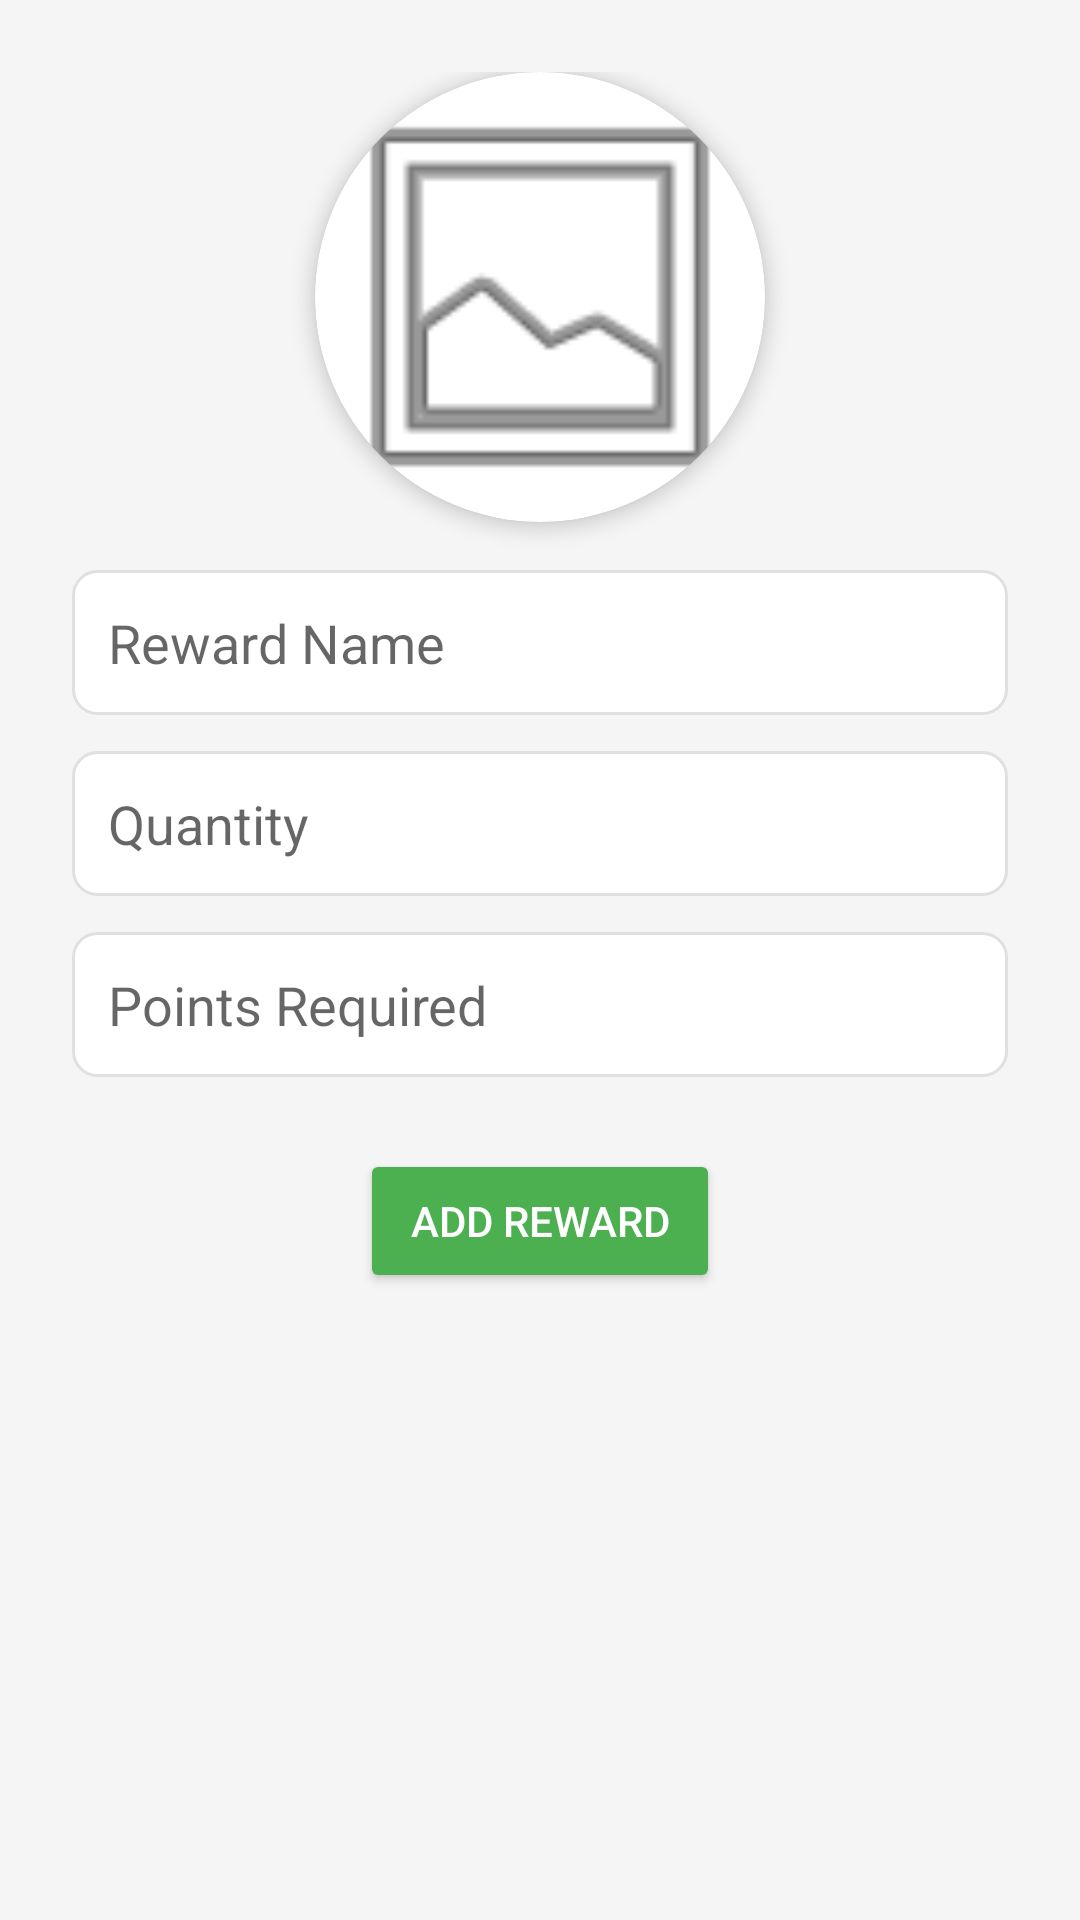

Layout XML and referenced resources for this Android screen:
<!-- AndroidManifest.xml: application theme Theme.MyApplication -->
<!-- res/layout/activity_admin_add_reward.xml -->
<?xml version="1.0" encoding="utf-8"?>
<ScrollView
    xmlns:android="http://schemas.android.com/apk/res/android"
    xmlns:app="http://schemas.android.com/apk/res-auto"
    android:layout_width="match_parent"
    android:layout_height="match_parent"
    android:background="@color/light_background_color">

    <LinearLayout
        android:layout_width="match_parent"
        android:layout_height="wrap_content"
        android:orientation="vertical"
        android:padding="24dp"
        android:gravity="center_horizontal">

        
        <androidx.cardview.widget.CardView
            android:layout_width="150dp"
            android:layout_height="150dp"
            app:cardCornerRadius="75dp"
            app:cardElevation="4dp"
            android:layout_marginBottom="16dp">

            <ImageView
                android:id="@+id/rewardImageView"
                android:layout_width="match_parent"
                android:layout_height="match_parent"
                android:scaleType="centerCrop"
                android:src="@android:drawable/ic_menu_gallery"
                android:contentDescription="Reward Image" />
        </androidx.cardview.widget.CardView>

        
        <EditText
            android:id="@+id/rewardNameEditText"
            android:layout_width="match_parent"
            android:layout_height="wrap_content"
            android:hint="Reward Name"
            android:padding="12dp"
            android:layout_marginBottom="12dp"
            android:background="@drawable/edittext_background"/>

        
        <EditText
            android:id="@+id/rewardQuantityEditText"
            android:layout_width="match_parent"
            android:layout_height="wrap_content"
            android:hint="Quantity"
            android:inputType="number"
            android:padding="12dp"
            android:layout_marginBottom="12dp"
            android:background="@drawable/edittext_background"/>

        
        <EditText
            android:id="@+id/rewardPointsEditText"
            android:layout_width="match_parent"
            android:layout_height="wrap_content"
            android:hint="Points Required"
            android:inputType="number"
            android:padding="12dp"
            android:layout_marginBottom="24dp"
            android:background="@drawable/edittext_background"/>

        
        <Button
            android:id="@+id/submitButton"
            android:layout_width="wrap_content"
            android:layout_height="wrap_content"
            android:text="Add Reward"
            android:backgroundTint="@color/primary_green"
            android:textColor="@color/white"
            android:padding="12dp"
            android:minWidth="120dp"/>
    </LinearLayout>
</ScrollView>
<!-- resources referenced by this layout -->
<resources>
  <color name="light_background_color">#F5F5F5</color>
  <color name="primary_green">#4CAF50</color>
  <color name="white">#FFFFFF</color>
  <!-- drawable edittext_background (drawable) -->
  <shape xmlns:android="http://schemas.android.com/apk/res/android">
      <solid android:color="@color/white"/>
      <corners android:radius="8dp"/>
      <stroke android:width="1dp" android:color="@color/divider_color"/>
      <padding android:left="8dp" android:top="8dp" android:right="8dp" android:bottom="8dp"/>
  </shape>
  <style name="Theme.MyApplication" parent="Base.Theme.MyApplication" />
  <color name="divider_color">#E0E0E0</color>
  <style name="Base.Theme.MyApplication" parent="Theme.MaterialComponents.DayNight.NoActionBar">
      </style>
</resources>
